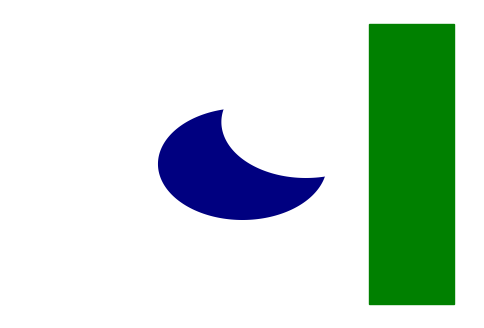

Write Python code to recreate this figure.
import matplotlib.pyplot as plt
import numpy as np

# 设置画布大小为 6x4 英寸
fig = plt.figure(figsize=(6, 4))
# 设置画布背景色为纯白色
fig.patch.set_facecolor('white')

# 添加一个绘图子区域
ax = fig.add_subplot(1, 1, 1)

# 绘制底色为白色的矩形
ax.add_patch(plt.Rectangle((0, 0), 1, 1, color='white'))

# 绘制月亮和星星
theta = np.linspace(0, 2 * np.pi, 200)
x = 0.5 + 0.2 * np.cos(theta)
y = 0.5 + 0.2 * np.sin(theta)
ax.fill(x, y, 'navy')
ax.fill(x + 0.15, y + 0.15, 'white')

# 绘制绿色带子
ax.add_patch(plt.Rectangle((0.8, 0), 0.2, 1, color='green'))

# 隐藏坐标轴
ax.set_axis_off()

# 保存图片为 ftly.png
plt.savefig('ftly.png', dpi=300, bbox_inches='tight')
